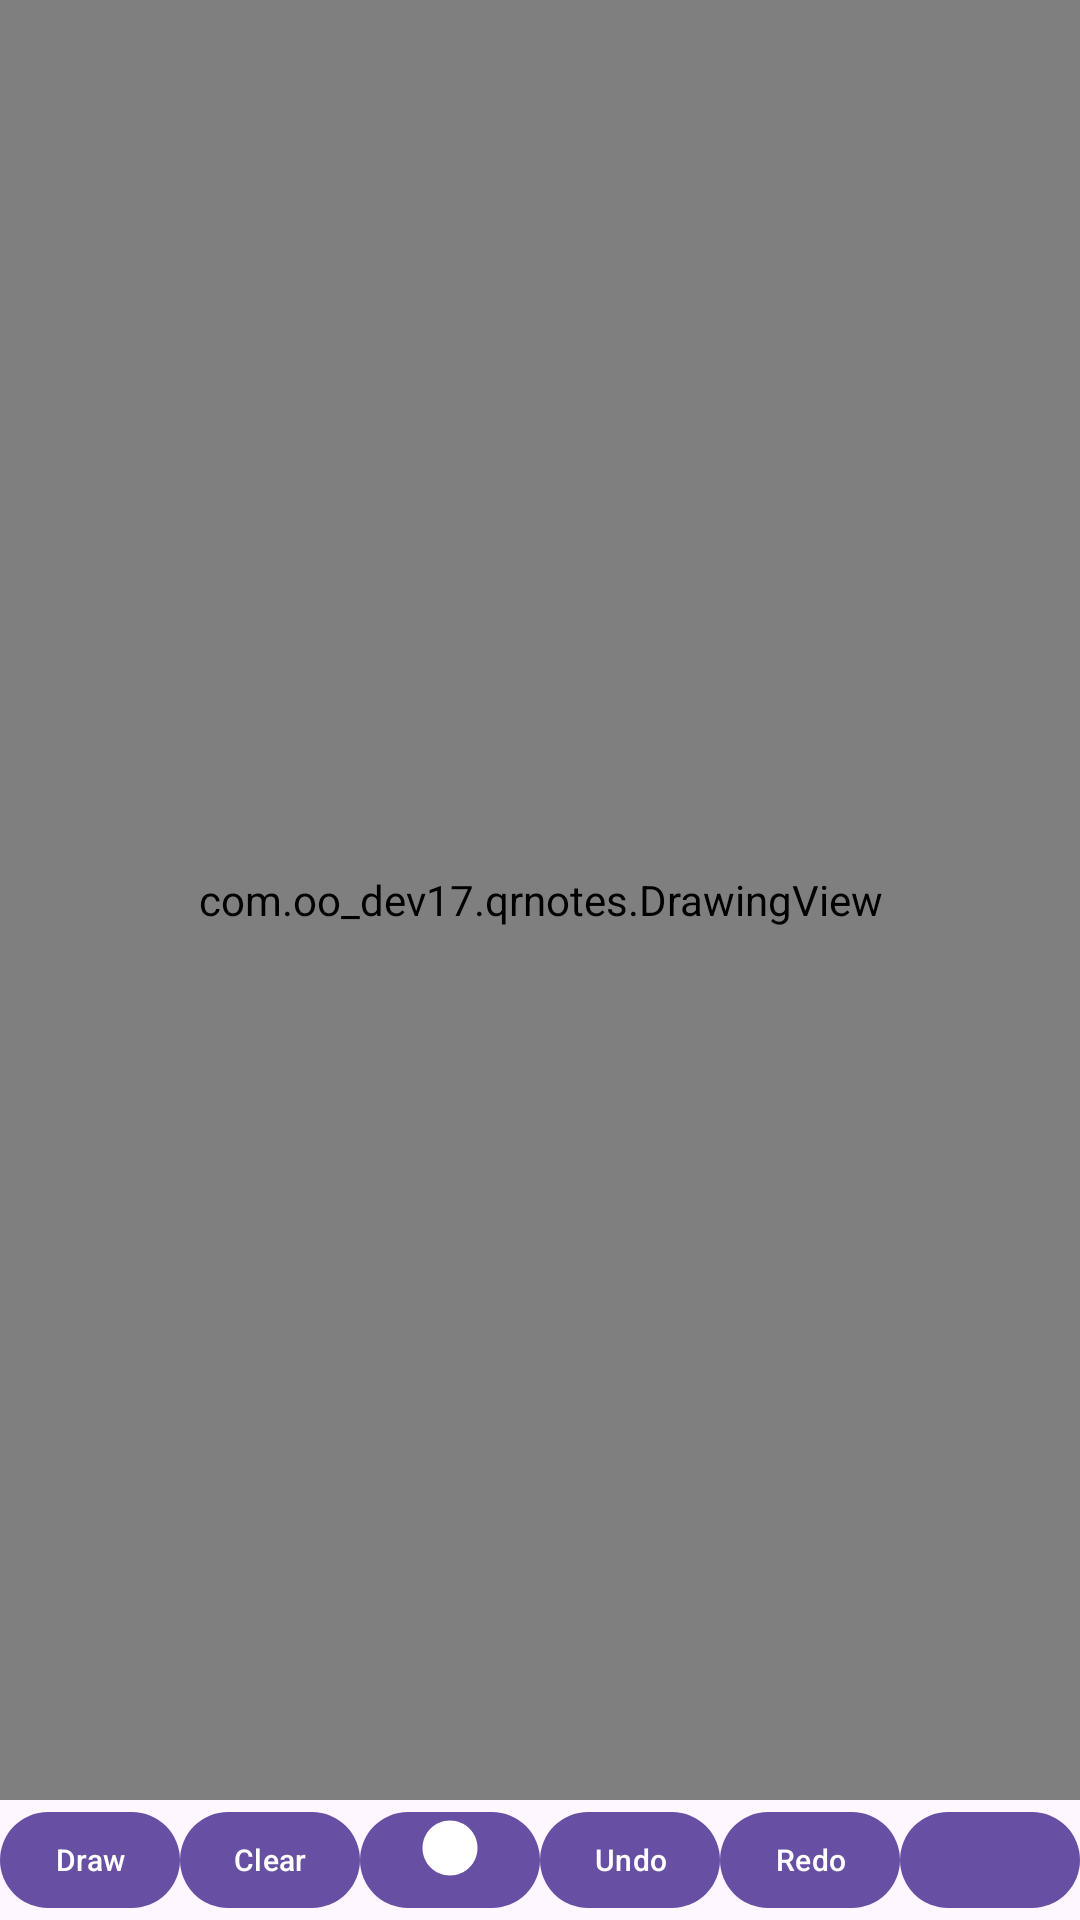

Layout XML and referenced resources for this Android screen:
<!-- AndroidManifest.xml: application theme Theme.QrNotes -->
<!-- res/layout/activity_drawing.xml -->
<?xml version="1.0" encoding="utf-8"?>
<LinearLayout
    xmlns:android="http://schemas.android.com/apk/res/android"
    xmlns:app="http://schemas.android.com/apk/res-auto"
    android:layout_width="match_parent"
    android:layout_height="match_parent"
    android:orientation="vertical">

    <com.oo_dev17.qrnotes.DrawingView
        android:id="@+id/drawingView"
        android:layout_width="match_parent"
        android:layout_height="0dp"
        android:layout_weight="1" />

    <LinearLayout
        android:layout_width="match_parent"
        android:layout_height="wrap_content"
        android:orientation="horizontal"
        android:gravity="center_vertical">

        <com.google.android.material.button.MaterialButton
            android:id="@+id/btnToolMode"
            android:layout_width="0dp"
            android:textSize="10sp"
            android:padding="0dp"
            android:paddingTop="0dp"
            android:paddingBottom="0dp"
            android:layout_weight="1"
            android:text="Draw"
            android:layout_height="40dp"
            android:minHeight="0dp"/>

        <com.google.android.material.button.MaterialButton
            android:id="@+id/btnClear"
            android:textSize="10sp"
            android:padding="0dp"
            android:paddingTop="0dp"
            android:paddingBottom="0dp"
            android:layout_width="0dp"
            android:layout_weight="1"
            android:text="Clear"
            android:layout_height="40dp"
            android:minHeight="0dp"/>

        <com.google.android.material.button.MaterialButton
            android:id="@+id/btnColor"
            android:layout_width="0dp"
            android:textSize="44sp"
            android:padding="0dp"
            android:paddingTop="0dp"
            android:paddingBottom="0dp"
            app:icon="@drawable/circle"
            app:iconSize="22dp"
            app:iconGravity="textTop"
            android:layout_weight="1"
            android:layout_height="40dp"
            android:gravity="center"
            android:includeFontPadding="false"
            android:minHeight="0dp"/>

        <com.google.android.material.button.MaterialButton
            android:id="@+id/btnUndo"
            android:layout_width="0dp"
            android:textSize="10sp"
            android:padding="0dp"
            android:paddingTop="0dp"
            android:paddingBottom="0dp"
            android:layout_weight="1"
            android:text="Undo"
            android:layout_height="40dp"
            android:minHeight="0dp"/>

        <com.google.android.material.button.MaterialButton
            android:id="@+id/btnRedo"
            android:layout_width="0dp"
            android:textSize="10sp"
            android:padding="0dp"
            android:paddingTop="0dp"
            android:paddingBottom="0dp"
            android:layout_weight="1"
            android:text="Redo"
            android:layout_height="40dp"
            android:minHeight="0dp"/>

        <com.google.android.material.button.MaterialButton
            android:id="@+id/btnGeometry"
            android:layout_width="0dp"
            android:padding="0dp"
            android:paddingTop="0dp"
            android:paddingBottom="0dp"
            android:layout_weight="1"
            app:icon="@drawable/line"
            android:text=""
            android:gravity="center"
            app:iconGravity="textTop"
            android:layout_height="40dp"
            android:minHeight="0dp"/>


    </LinearLayout>

</LinearLayout>
<!-- resources referenced by this layout -->
<resources>
  <!-- drawable circle (drawable) -->
  <vector xmlns:android="http://schemas.android.com/apk/res/android"
      android:width="800dp"
      android:height="800dp"
      android:viewportWidth="24"
      android:viewportHeight="24">
    <path
        android:pathData="M12,2C6.477,2 2,6.477 2,12C2,17.523 6.477,22 12,22C17.523,22 22,17.523 22,12C22,6.477 17.523,2 12,2Z"
        android:fillColor="#000000"
        android:fillType="evenOdd"/>
  </vector>
  <style name="Theme.QrNotes" parent="Base.Theme.QrNotes">
          
          <item name="android:navigationBarColor">@android:color/transparent</item>
          <item name="android:statusBarColor">@android:color/transparent</item>
          <item name="android:windowLightStatusBar">?attr/isLightTheme</item>
      </style>
  <style name="Base.Theme.QrNotes" parent="Theme.Material3.DayNight.NoActionBar">
          
          
      </style>
</resources>
